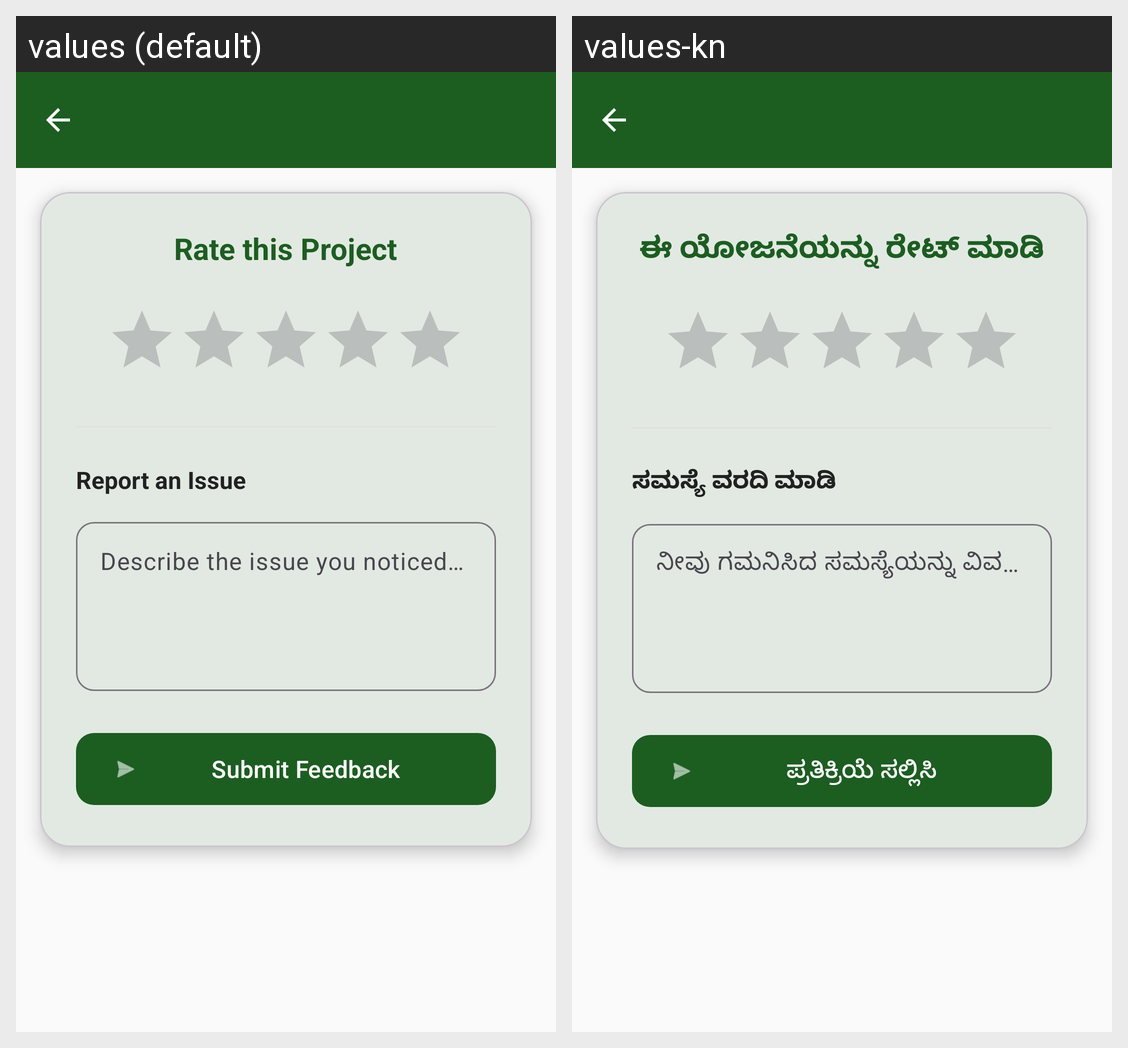

This grid shows one Android layout under two languages. Give, for every string resource on the screen, its name, the default text and each shown locale's text.
Android screen res/layout/activity_feedback.xml rendered under 2 locales, left to right: values (default), values-kn. Device: Nexus 5 (rendered at 1080×1920; each locale shown at half size, 540×960, under a caption strip naming it); theme Theme.GramaSuvidha.
Strings drawn on this screen, with the default value and each locale's value (text and hints the layout hard-codes, and strings that could not be matched under every locale, appear in the picture but are not listed):

rate_project
  values: Rate this Project
  values-kn: ಈ ಯೋಜನೆಯನ್ನು ರೇಟ್ ಮಾಡಿ

report_issue
  values: Report an Issue
  values-kn: ಸಮಸ್ಯೆ ವರದಿ ಮಾಡಿ

issue_hint
  values: Describe the issue you noticed…
  values-kn: ನೀವು ಗಮನಿಸಿದ ಸಮಸ್ಯೆಯನ್ನು ವಿವರಿಸಿ…

submit_feedback
  values: Submit Feedback
  values-kn: ಪ್ರತಿಕ್ರಿಯೆ ಸಲ್ಲಿಸಿ
